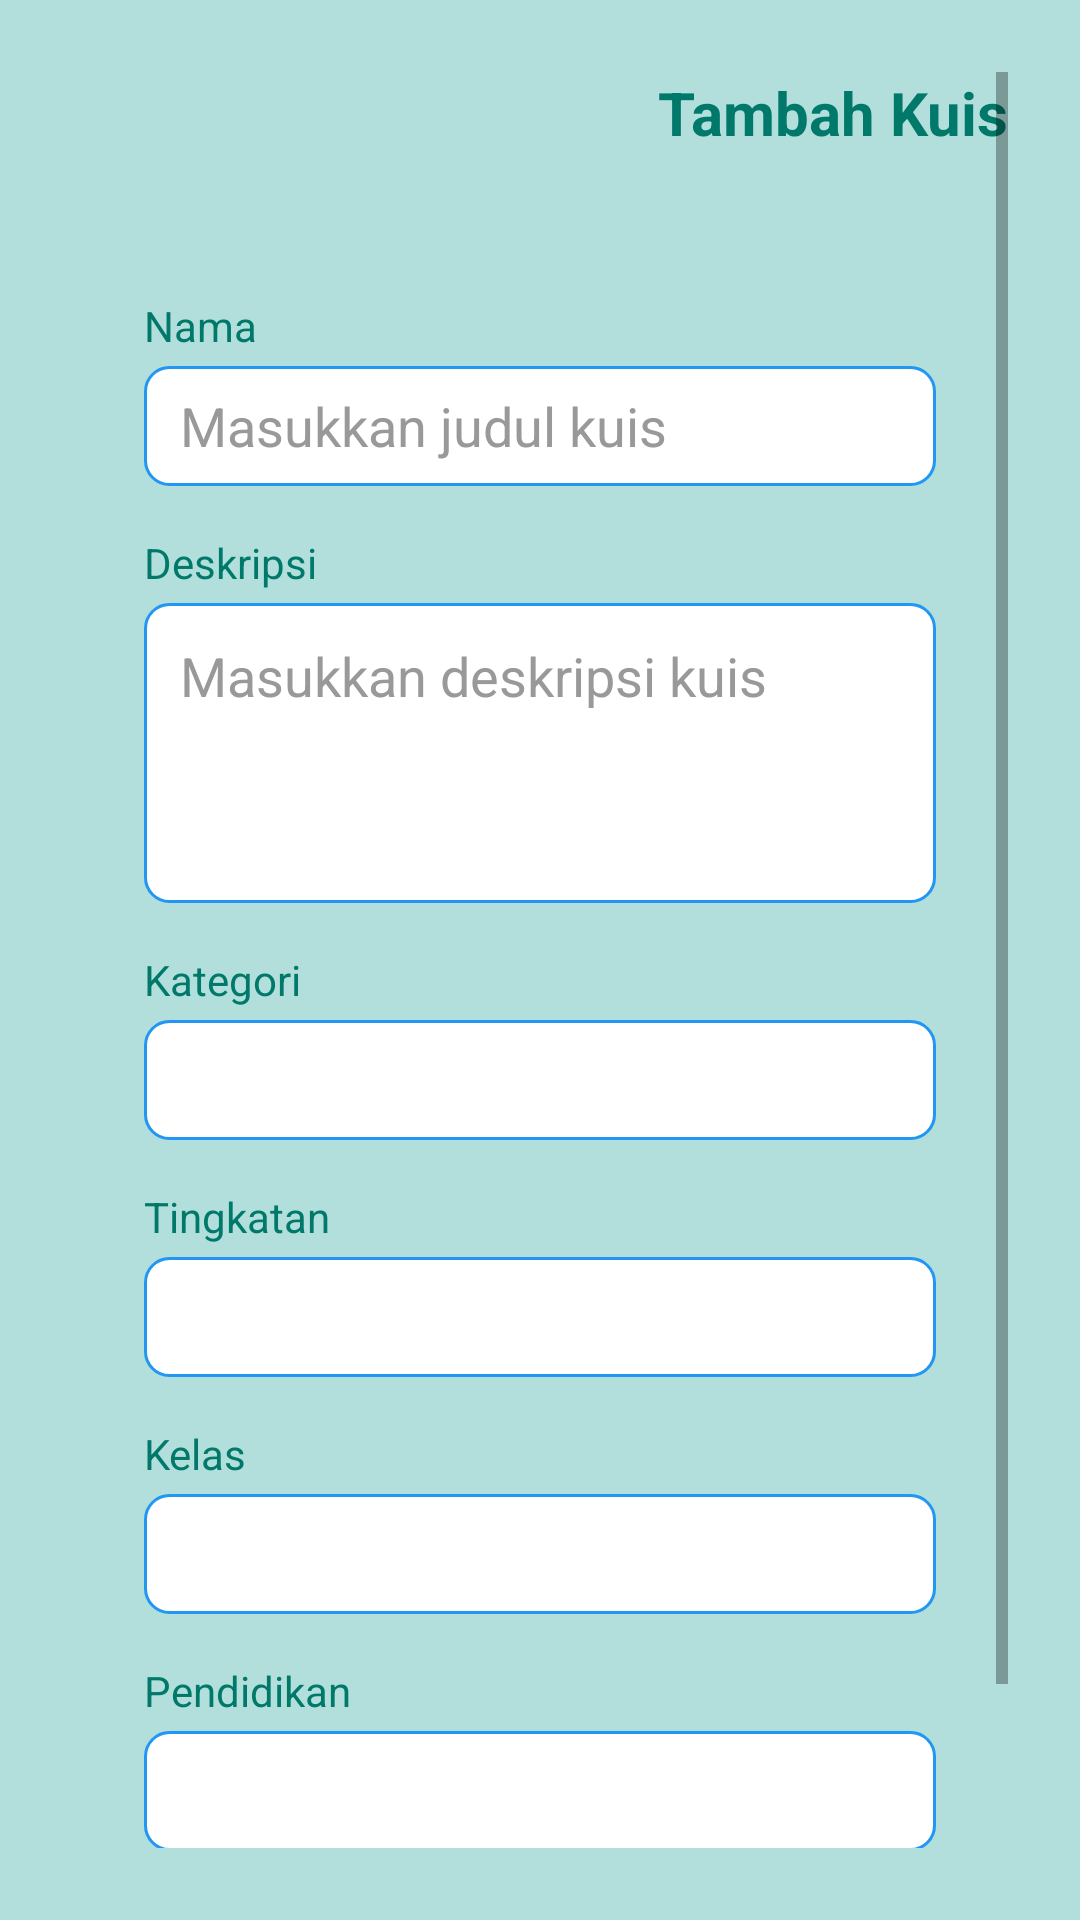

The Android layout XML behind this screen, and the referenced resources:
<!-- AndroidManifest.xml: application theme Theme.QuizzApp -->
<!-- res/layout/activity_tambah_kuis.xml -->
<ScrollView xmlns:android="http://schemas.android.com/apk/res/android"
    android:layout_width="match_parent"
    android:layout_height="match_parent"
    android:background="#B2DFDB"
    android:padding="24dp">

    <LinearLayout
        android:layout_width="match_parent"
        android:layout_height="wrap_content"
        android:orientation="vertical">

        <TextView
            android:layout_width="wrap_content"
            android:layout_height="wrap_content"
            android:text="Tambah Kuis"
            android:textSize="20sp"
            android:textStyle="bold"
            android:textColor="#00796B"
            android:layout_gravity="end"
            android:layout_marginBottom="24dp" />

        <LinearLayout
            android:layout_width="match_parent"
            android:layout_height="wrap_content"
            android:orientation="vertical"
            android:padding="24dp"
            android:background="@drawable/bg_card_white"
            android:elevation="4dp">

            <TextView
                android:layout_width="wrap_content"
                android:layout_height="wrap_content"
                android:text="Nama"
                android:textColor="#00796B"
                android:layout_marginBottom="4dp" />

            <EditText
                android:id="@+id/etTitle"
                android:layout_width="match_parent"
                android:layout_height="40dp"
                android:background="@drawable/bg_input_border"
                android:paddingHorizontal="12dp"
                android:hint="Masukkan judul kuis"
                android:textColorHint="#999"
                android:textColor="#000000"/>

            <TextView
                android:layout_width="wrap_content"
                android:layout_height="wrap_content"
                android:text="Deskripsi"
                android:textColor="#00796B"
                android:layout_marginTop="16dp"
                android:layout_marginBottom="4dp" />

            <EditText
                android:id="@+id/etDescription"
                android:layout_width="match_parent"
                android:layout_height="100dp"
                android:gravity="top"
                android:background="@drawable/bg_input_border"
                android:padding="12dp"
                android:hint="Masukkan deskripsi kuis"
                android:textColorHint="#999"
                android:inputType="textMultiLine"
                android:textColor="#000000"/>

            
            <TextView
                android:layout_width="wrap_content"
                android:layout_height="wrap_content"
                android:text="Kategori"
                android:textColor="#00796B"
                android:layout_marginTop="16dp"
                android:layout_marginBottom="4dp" />

            <Spinner
                android:id="@+id/spinnerKategori"
                android:layout_width="match_parent"
                android:layout_height="40dp"
                android:background="@drawable/bg_input_border" />

            
            <TextView
                android:layout_width="wrap_content"
                android:layout_height="wrap_content"
                android:text="Tingkatan"
                android:textColor="#00796B"
                android:layout_marginTop="16dp"
                android:layout_marginBottom="4dp" />

            <Spinner
                android:id="@+id/spinnerTingkatan"
                android:layout_width="match_parent"
                android:layout_height="40dp"
                android:background="@drawable/bg_input_border" />

            
            <TextView
                android:layout_width="wrap_content"
                android:layout_height="wrap_content"
                android:text="Kelas"
                android:textColor="#00796B"
                android:layout_marginTop="16dp"
                android:layout_marginBottom="4dp" />

            <Spinner
                android:id="@+id/spinnerKelas"
                android:layout_width="match_parent"
                android:layout_height="40dp"
                android:background="@drawable/bg_input_border" />

            
            <TextView
                android:layout_width="wrap_content"
                android:layout_height="wrap_content"
                android:text="Pendidikan"
                android:textColor="#00796B"
                android:layout_marginTop="16dp"
                android:layout_marginBottom="4dp" />

            <Spinner
                android:id="@+id/spinnerPendidikan"
                android:layout_width="match_parent"
                android:layout_height="40dp"
                android:background="@drawable/bg_input_border" />

        </LinearLayout>

        
        <ProgressBar
            android:id="@+id/progressBar"
            android:layout_width="wrap_content"
            android:layout_height="wrap_content"
            android:layout_gravity="center"
            android:visibility="gone"
            android:layout_marginTop="16dp" />

        
        <LinearLayout
            android:layout_width="match_parent"
            android:layout_height="wrap_content"
            android:orientation="horizontal"
            android:layout_marginTop="24dp"
            android:gravity="center">

            <androidx.appcompat.widget.AppCompatButton
                android:id="@+id/btnCancel"
                android:layout_width="0dp"
                android:layout_height="40dp"
                android:layout_weight="1"
                android:layout_marginEnd="8dp"
                android:text="Batal"
                android:textAllCaps="false"
                android:textColor="#FFFFFF"
                android:background="@drawable/bg_button_simpan"
                android:backgroundTint="#757575"
                style="@style/Widget.AppCompat.Button" />

            <androidx.appcompat.widget.AppCompatButton
                android:id="@+id/btnSave"
                android:layout_width="0dp"
                android:layout_height="40dp"
                android:layout_weight="1"
                android:layout_marginStart="8dp"
                android:text="Simpan Kuis"
                android:textAllCaps="false"
                android:textColor="#FFFFFF"
                android:background="@drawable/bg_button_simpan"
                android:backgroundTint="@null"
                style="@style/Widget.AppCompat.Button" />

        </LinearLayout>
    </LinearLayout>
</ScrollView>
<!-- resources referenced by this layout -->
<resources>
  <!-- drawable bg_button_simpan (drawable) -->
  <shape xmlns:android="http://schemas.android.com/apk/res/android" android:shape="rectangle">
      
      <solid android:color="#004D40"/>
      <corners android:radius="24dp"/>
  </shape>
  <!-- drawable bg_input_border (drawable) -->
  <shape xmlns:android="http://schemas.android.com/apk/res/android" android:shape="rectangle">
      <stroke android:width="1dp" android:color="#2196F3"/>
      <corners android:radius="8dp"/>
      <solid android:color="#FFFFFF"/>
  </shape>
  <style name="Theme.QuizzApp" parent="Theme.MaterialComponents.DayNight.NoActionBar">
          <item name="windowActionBar">false</item>
          <item name="windowNoTitle">true</item>
  
          
          <item name="colorPrimary">@color/purple_500</item>
          <item name="colorPrimaryVariant">@color/purple_700</item>
          <item name="colorOnPrimary">@color/white</item>
          <item name="colorSecondary">@color/teal_200</item>
          <item name="colorSecondaryVariant">@color/teal_700</item>
          <item name="colorOnSecondary">@color/black</item>
          <item name="android:statusBarColor">@android:color/transparent</item>
      </style>
  <!-- not gathered from this repository: default colours our renderer supplied (Android Studio template values) -->
  <color name="purple_500">#FF6200EE</color>
  <color name="purple_700">#FF3700B3</color>
  <color name="teal_200">#FF03DAC5</color>
  <color name="teal_700">#FF018786</color>
  <color name="black">#FF000000</color>
  <color name="white">#FFFFFFFF</color>
</resources>
